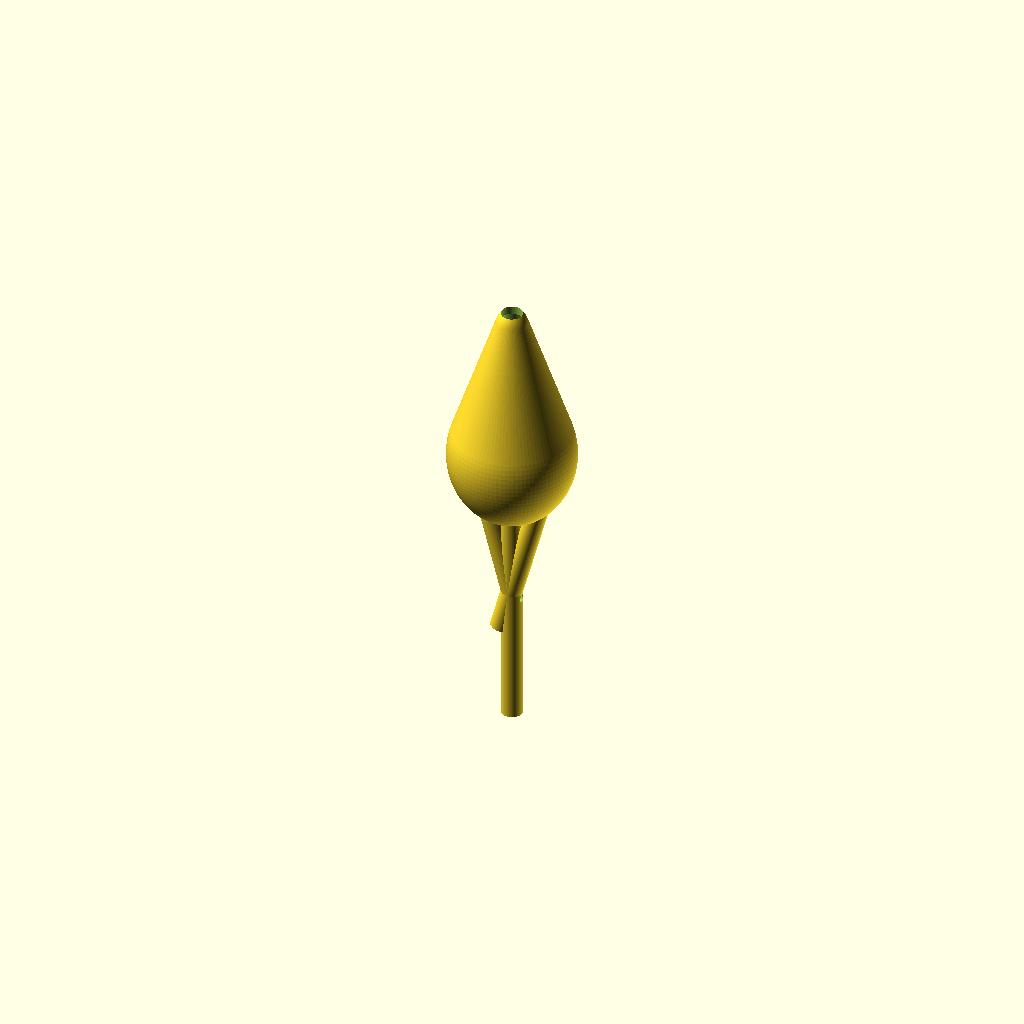
Cell 1 — every parameter at its default value.
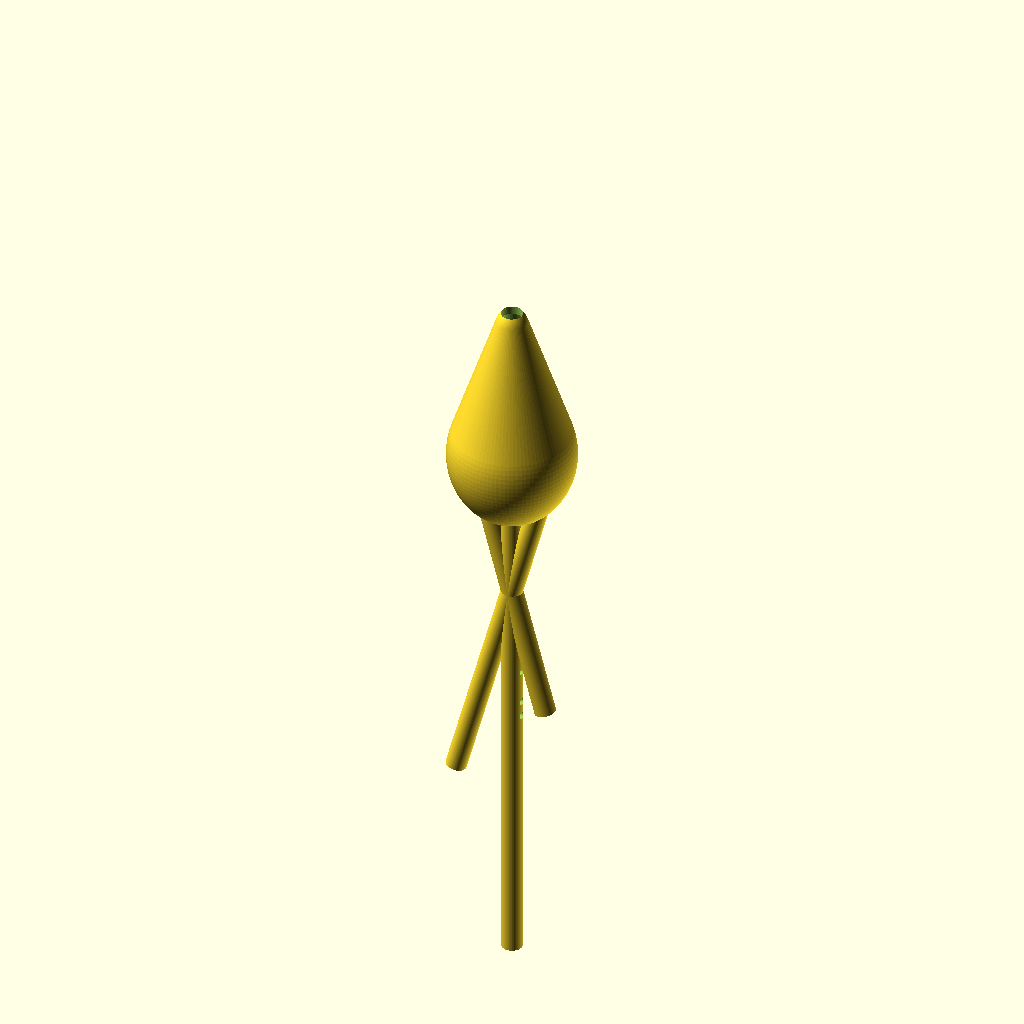
Cell 2 — c_speed set to 27104, the other parameters unchanged.
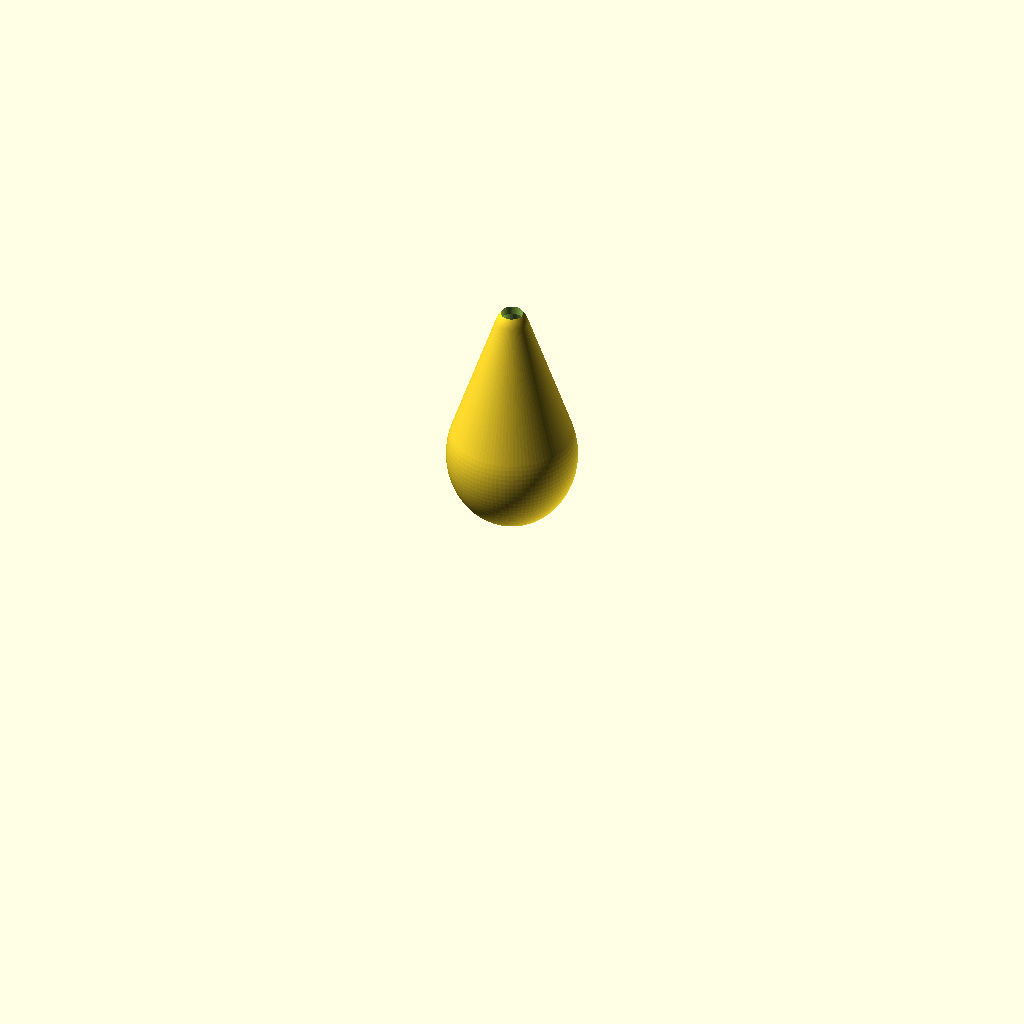
Cell 3 — key_midi set to 130, the other parameters unchanged.
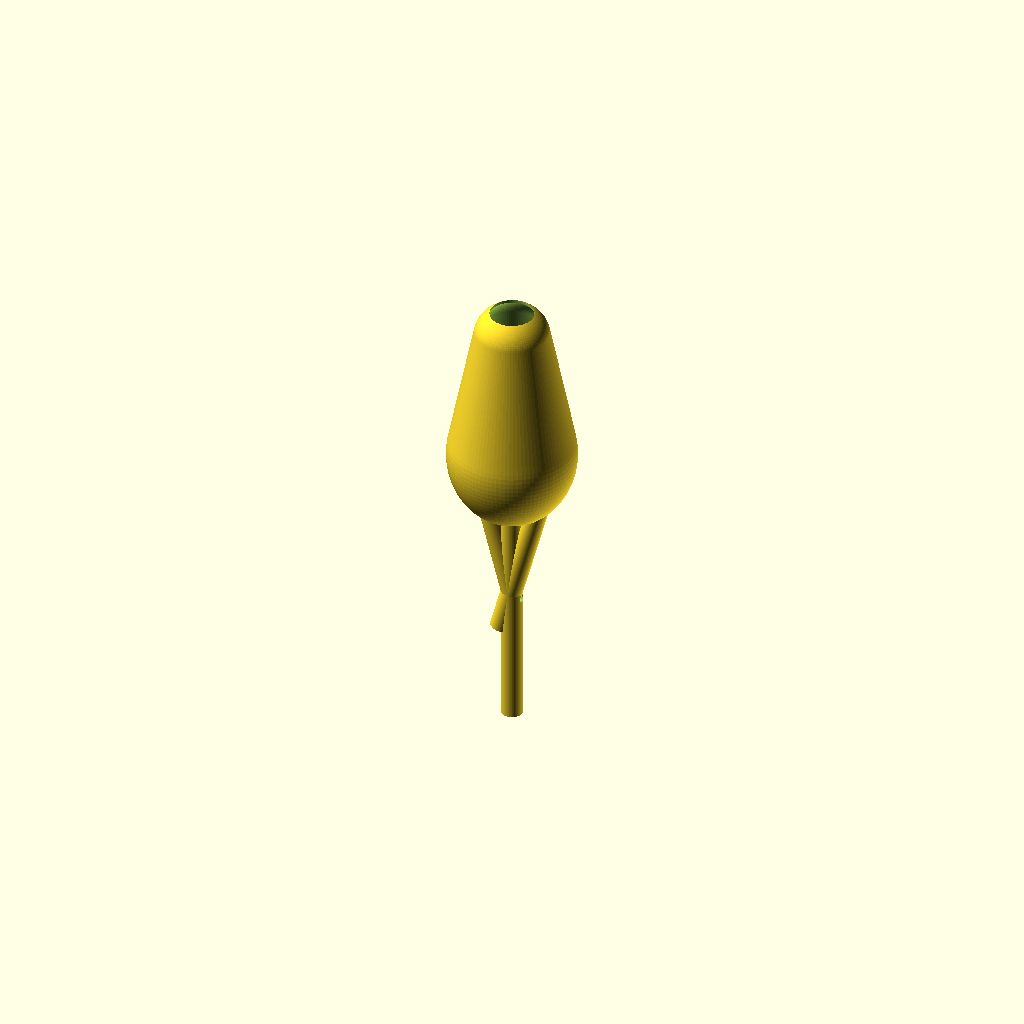
Cell 4: gourd_neck_OD = 2.2 (everything else at default).
One fixed orthographic camera (rotation 55°, 0°, 25°; colour scheme Cornfield) for every cell.
Source of the model, cad/hulusi_master.scad:
// =============================================================
// Hulusi (葫芦丝) — Parametric OpenSCAD Master-Shape Starter
// =============================================================
// Generated 2026-05-05 from hulusi-design-table.xlsx (v4.1).
// Units: inches. All variable names match the Master_Inputs
// named globals in the Excel design table AND the SolidWorks
// global-variable list in cad/hulusi-design-table.txt.
//
// This is a master-shape STARTER — captures gourd profile,
// three pipes with finger holes, reed slot envelopes, and
// mouthpiece. NOT final production CAD: rim radii, ergonomic
// finger comfort, and reed-frame mounting must be refined in
// SolidWorks before machining.
//
// Family: B♭ / C / D / F / G — switch via key_midi.
// =============================================================

$fn = 96;

// --------- INPUT PARAMETERS (must match Master_Inputs) ---------

// Acoustic constants
c_speed         = 13552;     // in/s @ 68°F
A4_ref          = 440;       // Hz

// Key (58=Bb, 60=C, 62=D, 65=F, 67=G)
key_midi        = 65;
f_tonic         = A4_ref * pow(2, (key_midi - 69) / 12);

// Gourd
gourd_volume_in3 = 25.0;
gourd_neck_OD    = 1.10;
gourd_belly_OD   = 4.50;
gourd_height     = 6.50;
gourd_wall       = 0.20;

// Melody pipe
mel_bore_ID      = 0.500;
mel_wall         = 0.125;
mel_hole_dia     = 0.275;
mel_hole_count   = 7;
mel_reed_pad     = 0.50;

// Drone 1 (5th)
dr1_bore_ID         = 0.500;
dr1_target_offset   = 7;
dr1_reed_pad        = 0.50;

// Drone 2 (octave / wax)
dr2_bore_ID         = 0.500;
dr2_target_offset   = 12;
dr2_reed_pad        = 0.50;

// Reed
reed_K_imperial  = 27300;
reed_thickness   = 0.008;
reed_tongue_w    = 0.157;
reed_slot_clear  = 0.003;

// Empirical
pull_down_cents  = -30;
correction_pct   = 0;
end_corr_k       = 0.6;

// ---------------------- FUNCTIONS ------------------------------

function pipe_total_length(bore, reed_pad, semitone_offset) =
    let(
        f = f_tonic * pow(2, semitone_offset / 12),
        L_acoustic = c_speed / (4 * f),
        L_eff = L_acoustic - end_corr_k * (bore / 2),
        L_corrected = L_eff * (1 + correction_pct / 100)
    )
    L_corrected + reed_pad;

function reed_tongue_length(semitone_offset) =
    let(
        f_pipe = f_tonic * pow(2, semitone_offset / 12),
        f_reed_target = f_pipe * pow(2, pull_down_cents / 1200)
    )
    sqrt(reed_K_imperial * reed_thickness / f_reed_target);

// Hole positions on melody pipe (semitones above tonic)
hole_offsets = [2, 4, 5, 7, 9, 11, 12];

function hole_dist_from_foot(semitone_offset) =
    let(
        L_eff = c_speed / (4 * f_tonic) - end_corr_k * (mel_bore_ID / 2),
        f_hole = f_tonic * pow(2, semitone_offset / 12)
    )
    L_eff * (f_tonic / f_hole);

// ---------------------- GEOMETRY -------------------------------

module gourd_outer() {
    // Egg/pot profile — narrow at neck, wide at belly.
    hull() {
        translate([0, 0, gourd_height * 0.10])
            scale([gourd_belly_OD/2, gourd_belly_OD/2, gourd_height * 0.40])
                sphere(r = 1);
        translate([0, 0, gourd_height * 0.85])
            scale([gourd_neck_OD * 0.6, gourd_neck_OD * 0.6, gourd_height * 0.18])
                sphere(r = 1);
        // Flat-ish base for stability
        translate([0, 0, 0])
            scale([gourd_belly_OD/2 * 0.85, gourd_belly_OD/2 * 0.85, gourd_height * 0.04])
                sphere(r = 1);
    }
}

module gourd_inner() {
    hull() {
        translate([0, 0, gourd_height * 0.10])
            scale([gourd_belly_OD/2 - gourd_wall,
                   gourd_belly_OD/2 - gourd_wall,
                   gourd_height * 0.40 - gourd_wall])
                sphere(r = 1);
        translate([0, 0, gourd_height * 0.85])
            scale([gourd_neck_OD * 0.6 - gourd_wall,
                   gourd_neck_OD * 0.6 - gourd_wall,
                   gourd_height * 0.18])
                sphere(r = 1);
        translate([0, 0, 0])
            scale([gourd_belly_OD/2 * 0.85 - gourd_wall,
                   gourd_belly_OD/2 * 0.85 - gourd_wall,
                   gourd_height * 0.04 - gourd_wall])
                sphere(r = 1);
    }
}

module mouthpiece_bore() {
    translate([0, 0, gourd_height * 0.95])
        cylinder(h = gourd_height * 0.20,
                 d = gourd_neck_OD * 0.70,
                 center = false);
}

module pipe_with_reed_slot(total_L, bore, semitone_offset, with_holes = false) {
    difference() {
        // outer tube
        cylinder(h = total_L, d = bore + 2 * mel_wall, center = false);
        // bore
        translate([0, 0, -0.01])
            cylinder(h = total_L + 0.02, d = bore, center = false);
        // reed slot (top)
        slot_w = reed_tongue_w + 2 * reed_slot_clear;
        slot_L = reed_tongue_length(semitone_offset) + 0.040;
        translate([0, 0, total_L - mel_reed_pad - slot_L/2])
            rotate([0, 0, 90])
                cube([slot_w, bore + 2 * mel_wall + 0.02, slot_L], center = true);
        // finger holes (only on melody)
        if (with_holes) {
            for (off = hole_offsets) {
                d = hole_dist_from_foot(off);
                translate([0, 0, d])
                    rotate([0, 90, 0])
                        cylinder(h = bore + 2 * mel_wall + 0.02,
                                 d = mel_hole_dia,
                                 center = true);
            }
        }
    }
}

module hulusi() {
    // Gourd
    difference() {
        gourd_outer();
        gourd_inner();
        mouthpiece_bore();
    }

    // Three pipes hanging off gourd base
    mel_L = pipe_total_length(mel_bore_ID, mel_reed_pad, 0);
    dr1_L = pipe_total_length(dr1_bore_ID, dr1_reed_pad, dr1_target_offset);
    dr2_L = pipe_total_length(dr2_bore_ID, dr2_reed_pad, dr2_target_offset);

    // Melody (centered, hanging down)
    translate([0, 0, -mel_L])
        pipe_with_reed_slot(mel_L, mel_bore_ID, 0, true);

    // Drone 1 (player's right, ±30°)
    translate([gourd_belly_OD * 0.30, 0, 0])
        rotate([0, 15, 0])
            translate([0, 0, -dr1_L])
                pipe_with_reed_slot(dr1_L, dr1_bore_ID, dr1_target_offset, false);

    // Drone 2 (player's left, ±30°)
    translate([-gourd_belly_OD * 0.30, 0, 0])
        rotate([0, -15, 0])
            translate([0, 0, -dr2_L])
                pipe_with_reed_slot(dr2_L, dr2_bore_ID, dr2_target_offset, false);

    // Echo computed dimensions for sanity check
    echo(str("=== Hulusi key_midi=", key_midi, " (f_tonic=", f_tonic, " Hz) ==="));
    echo(str("  mel_total_L  = ", mel_L, " in"));
    echo(str("  dr1_total_L  = ", dr1_L, " in"));
    echo(str("  dr2_total_L  = ", dr2_L, " in"));
    echo(str("  reed_L_mel   = ", reed_tongue_length(0), " in"));
    echo(str("  reed_L_dr1   = ", reed_tongue_length(dr1_target_offset), " in"));
    echo(str("  reed_L_dr2   = ", reed_tongue_length(dr2_target_offset), " in"));
    for (i = [0 : len(hole_offsets) - 1]) {
        echo(str("  hole_", i + 1, "_dist_from_foot = ",
                 hole_dist_from_foot(hole_offsets[i]), " in"));
    }
}

// ----------------------- DEFAULT PREVIEW -----------------------

hulusi();
Customizer parameters (derived from the source; name, type, default, range or options):
c_speed: number, default 13552
A4_ref: number, default 440
key_midi: number, default 65
gourd_volume_in3: number, default 25
gourd_neck_OD: number, default 1.1
gourd_belly_OD: number, default 4.5
gourd_height: number, default 6.5
gourd_wall: number, default 0.2
mel_bore_ID: number, default 0.5
mel_wall: number, default 0.125
mel_hole_dia: number, default 0.275
mel_hole_count: number, default 7
mel_reed_pad: number, default 0.5
dr1_bore_ID: number, default 0.5
dr1_target_offset: number, default 7
dr1_reed_pad: number, default 0.5
dr2_bore_ID: number, default 0.5
dr2_target_offset: number, default 12
dr2_reed_pad: number, default 0.5
reed_K_imperial: number, default 27300
reed_thickness: number, default 0.008
reed_tongue_w: number, default 0.157
reed_slot_clear: number, default 0.003
pull_down_cents: number, default -30
correction_pct: number, default 0
end_corr_k: number, default 0.6
